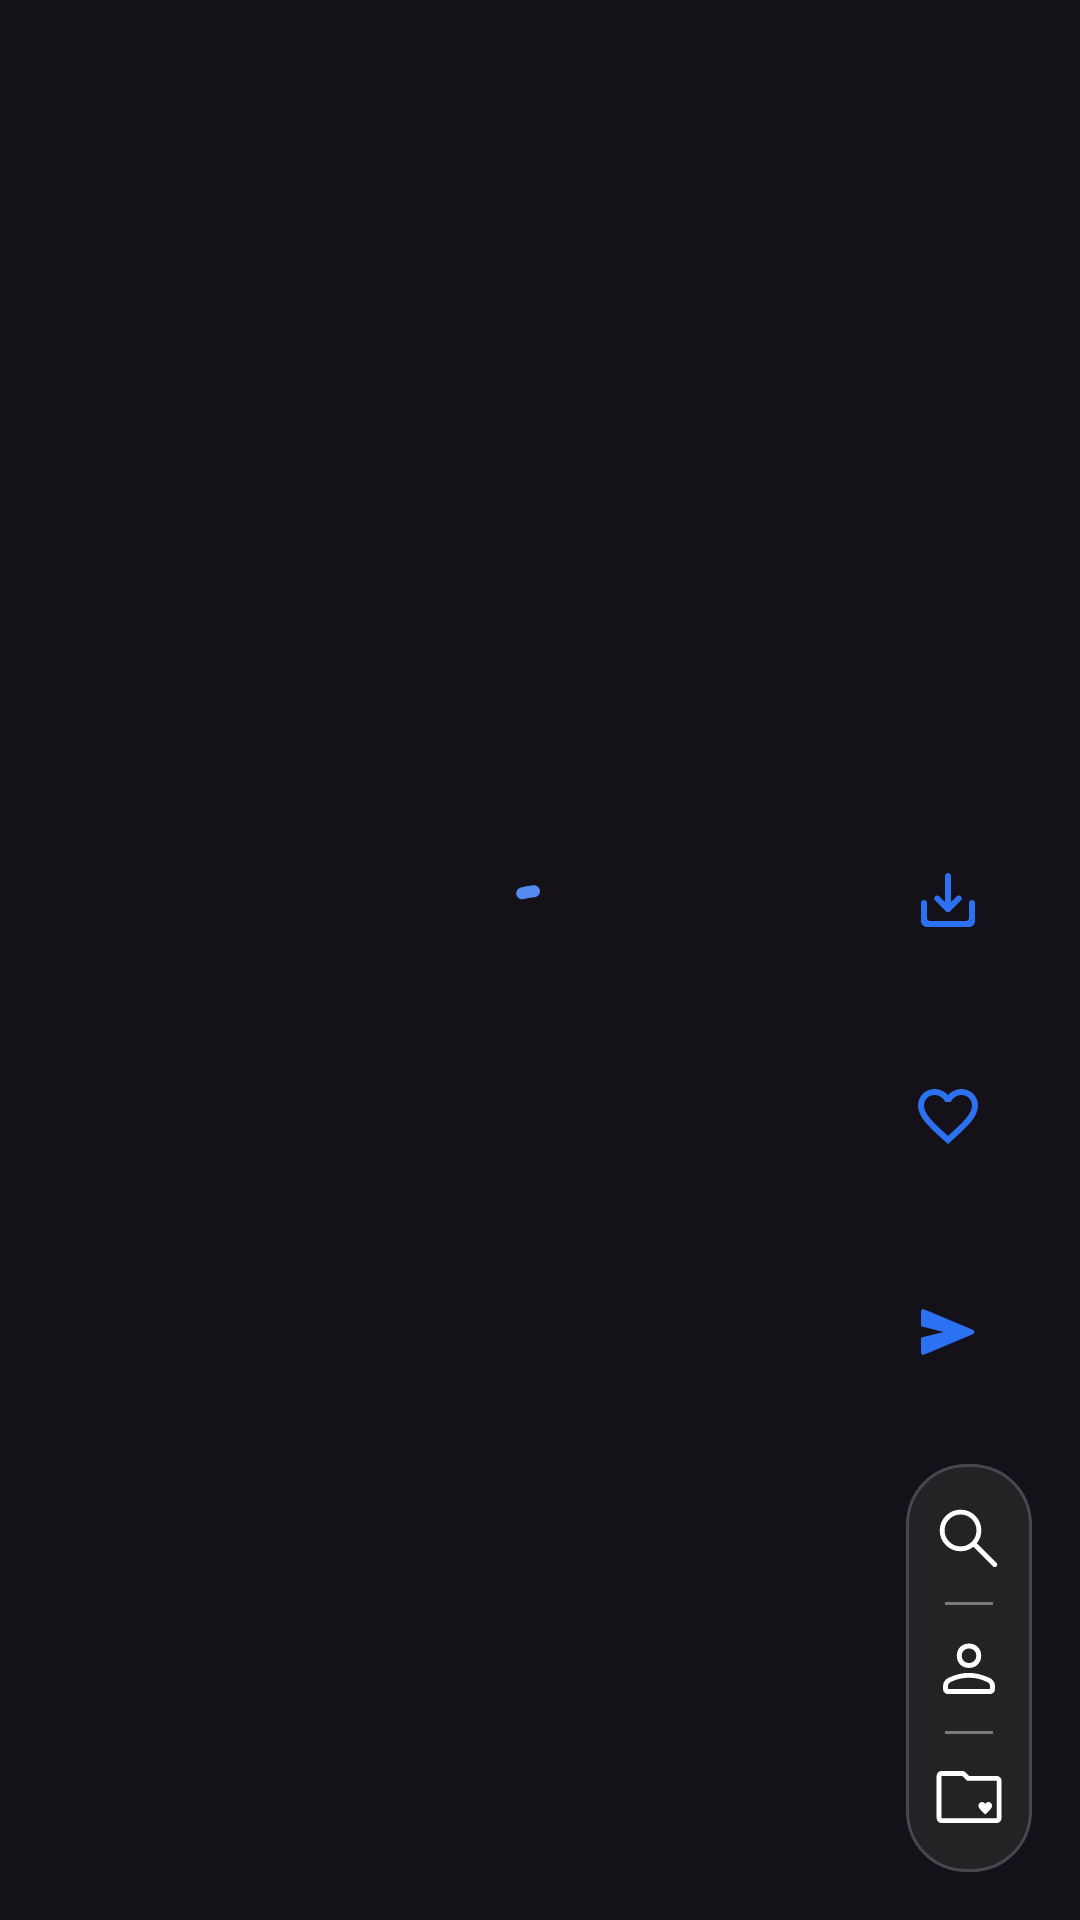

Here is an Android app screen rendered from its layout file. Give the layout XML and the strings, colors and styles it references.
<!-- AndroidManifest.xml: application theme Theme.Nmeme -->
<!-- res/layout/fragment_feed.xml -->
<?xml version="1.0" encoding="utf-8"?>
<androidx.constraintlayout.widget.ConstraintLayout xmlns:android="http://schemas.android.com/apk/res/android"
    xmlns:tools="http://schemas.android.com/tools"
    xmlns:app="http://schemas.android.com/apk/res-auto"
    android:layout_width="match_parent"
    android:layout_height="match_parent"
    tools:context=".ui.home.FeedFragment">

    <androidx.viewpager2.widget.ViewPager2
        android:id="@+id/viewpager"
        android:layout_width="match_parent"
        android:layout_height="match_parent"
        app:layout_constraintTop_toTopOf="parent"
        app:layout_constraintBottom_toBottomOf="parent"/>

    <com.google.android.material.floatingactionbutton.FloatingActionButton
        android:id="@+id/download_meme"
        android:layout_width="wrap_content"
        android:layout_height="wrap_content"
        android:src="@drawable/ic_save"
        app:fabSize="mini"
        app:layout_constraintBottom_toTopOf="@id/fav_meme"
        android:backgroundTint="@android:color/transparent"
        app:layout_constraintEnd_toEndOf="parent"
        android:outlineProvider="none"
        android:layout_margin="16dp"
        android:contentDescription="@string/share" />

    <com.google.android.material.floatingactionbutton.FloatingActionButton
        android:id="@+id/share_meme"
        android:layout_width="wrap_content"
        android:layout_height="wrap_content"
        android:src="@drawable/ic_share"
        app:fabSize="mini"
        android:outlineProvider="none"
        android:backgroundTint="@android:color/transparent"
        app:layout_constraintBottom_toTopOf="@id/bottom_nav"
        app:layout_constraintEnd_toEndOf="parent"
        android:layout_margin="16dp"
        android:contentDescription="@string/share" />

    <com.google.android.material.floatingactionbutton.FloatingActionButton
        android:id="@+id/fav_meme"
        android:layout_width="wrap_content"
        android:layout_height="wrap_content"
        android:src="@drawable/ic_fav"
        app:fabSize="mini"
        android:backgroundTint="@android:color/transparent"
        app:layout_constraintBottom_toTopOf="@id/share_meme"
        app:layout_constraintEnd_toEndOf="@id/share_meme"
        app:layout_constraintStart_toStartOf="@id/share_meme"
        android:outlineProvider="none"
        android:layout_margin="16dp" />

    <com.google.android.material.card.MaterialCardView
        android:id="@+id/bottom_nav"
        android:layout_width="wrap_content"
        android:layout_height="wrap_content"
        android:backgroundTint="#80000000"
        app:layout_constraintBottom_toBottomOf="parent"
        app:layout_constraintEnd_toEndOf="parent"
        app:cardCornerRadius="20dp"
        android:layout_margin="16dp">

        <com.google.android.material.card.MaterialCardView
            android:layout_width="wrap_content"
            android:layout_height="wrap_content"
            android:backgroundTint="#1AFFFFFF"
            app:cardCornerRadius="20dp"
            app:strokeColor="#33FFFFFF"
            app:strokeWidth="1dp">

            <androidx.appcompat.widget.LinearLayoutCompat
                android:layout_width="wrap_content"
                android:layout_height="wrap_content"
                android:orientation="vertical"
                android:padding="8dp">

                <androidx.appcompat.widget.AppCompatImageButton
                    android:id="@+id/search_meme"
                    android:layout_width="wrap_content"
                    android:layout_height="wrap_content"
                    android:src="@drawable/ic_search"
                    android:layout_marginTop="4dp"
                    android:background="@android:color/transparent"/>

                <com.google.android.material.divider.MaterialDivider
                    android:layout_width="16dp"
                    android:layout_height="1dp"
                    app:dividerColor="#66FFFFFF"
                    android:layout_gravity="center_horizontal"
                    android:layout_marginVertical="8dp"/>

                <androidx.appcompat.widget.AppCompatImageButton
                    android:id="@+id/btn_profile"
                    android:layout_width="wrap_content"
                    android:layout_height="wrap_content"
                    android:src="@drawable/ic_person"
                    android:background="@android:color/transparent"/>

                <com.google.android.material.divider.MaterialDivider
                    android:layout_width="16dp"
                    android:layout_height="1dp"
                    app:dividerColor="#66FFFFFF"
                    android:layout_gravity="center_horizontal"
                    android:layout_marginVertical="8dp"/>

                <androidx.appcompat.widget.AppCompatImageButton
                    android:id="@+id/btn_fav"
                    android:layout_width="wrap_content"
                    android:layout_height="wrap_content"
                    android:src="@drawable/ic_fav_folder"
                    android:layout_marginBottom="4dp"
                    android:background="@android:color/transparent"/>


            </androidx.appcompat.widget.LinearLayoutCompat>

        </com.google.android.material.card.MaterialCardView>
    </com.google.android.material.card.MaterialCardView>

    <com.google.android.material.progressindicator.CircularProgressIndicator
        android:layout_width="wrap_content"
        android:layout_height="wrap_content"
        android:id="@+id/progressBar"
        app:indicatorSize="50dp"
        android:indeterminate="true"
        app:layout_constraintBottom_toBottomOf="parent"
        app:layout_constraintEnd_toEndOf="parent"
        app:layout_constraintStart_toStartOf="parent"
        app:layout_constraintTop_toTopOf="parent"/>

</androidx.constraintlayout.widget.ConstraintLayout>
<!-- resources referenced by this layout -->
<resources>
  <!-- drawable ic_fav (drawable) -->
  <vector android:height="35dp" android:tint="#FF6868"
      android:viewportHeight="24" android:viewportWidth="24"
      android:width="35dp" xmlns:android="http://schemas.android.com/apk/res/android">
      <path android:fillColor="@android:color/white" android:pathData="M16.5,3c-1.74,0 -3.41,0.81 -4.5,2.09C10.91,3.81 9.24,3 7.5,3 4.42,3 2,5.42 2,8.5c0,3.78 3.4,6.86 8.55,11.54L12,21.35l1.45,-1.32C18.6,15.36 22,12.28 22,8.5 22,5.42 19.58,3 16.5,3zM12.1,18.55l-0.1,0.1 -0.1,-0.1C7.14,14.24 4,11.39 4,8.5 4,6.5 5.5,5 7.5,5c1.54,0 3.04,0.99 3.57,2.36h1.87C13.46,5.99 14.96,5 16.5,5c2,0 3.5,1.5 3.5,3.5 0,2.89 -3.14,5.74 -7.9,10.05z"/>
  </vector>
  <!-- drawable ic_save (drawable) -->
  <vector android:height="24dp" android:tint="#121212"
      android:viewportHeight="24" android:viewportWidth="24"
      android:width="24dp" xmlns:android="http://schemas.android.com/apk/res/android">
      <path android:fillColor="@android:color/white" android:pathData="M19,13v5c0,0.55 -0.45,1 -1,1L6,19c-0.55,0 -1,-0.45 -1,-1v-5c0,-0.55 -0.45,-1 -1,-1s-1,0.45 -1,1v6c0,1.1 0.9,2 2,2h14c1.1,0 2,-0.9 2,-2v-6c0,-0.55 -0.45,-1 -1,-1s-1,0.45 -1,1zM13,12.67l1.88,-1.88c0.39,-0.39 1.02,-0.39 1.41,0 0.39,0.39 0.39,1.02 0,1.41l-3.59,3.59c-0.39,0.39 -1.02,0.39 -1.41,0L7.7,12.2c-0.39,-0.39 -0.39,-1.02 0,-1.41 0.39,-0.39 1.02,-0.39 1.41,0L11,12.67L11,4c0,-0.55 0.45,-1 1,-1s1,0.45 1,1v8.67z"/>
  </vector>
  <!-- drawable ic_search (drawable) -->
  <vector xmlns:android="http://schemas.android.com/apk/res/android"
      android:width="26dp"
      android:height="26dp"
      android:viewportWidth="960"
      android:viewportHeight="960">
    <path
        android:fillColor="#FFFFFF"
        android:pathData="M378,631q-108.16,0 -183.08,-75Q120,481 120,375t75,-181q75,-75 181.5,-75t181,75Q632,269 632,375.15 632,418 618,458q-14,40 -42,75l242,240q9,8.56 9,21.78T818,817q-9,9 -22.22,9 -13.22,0 -21.78,-9L533,576q-30,26 -69.96,40.5T378,631ZM377,571q81.25,0 138.13,-57.5T572,375q0,-81 -56.88,-138.5T377,179q-82.08,0 -139.54,57.5Q180,294 180,375t57.46,138.5Q294.92,571 377,571Z"/>
  </vector>
  <!-- drawable ic_share (drawable) -->
  <vector xmlns:android="http://schemas.android.com/apk/res/android"
      android:width="48dp"
      android:height="48dp"
      android:viewportWidth="960"
      android:viewportHeight="960">
    <path
        android:fillColor="#FF000000"
        android:pathData="M162,782q-15,6 -28.5,-2.5T120,755v-200l302,-75 -302,-77v-198q0,-16 13.5,-24.5T162,178l652,274q18,8 18,28t-18,28L162,782Z"/>
  </vector>
  <string name="share">share</string>
  <style name="Theme.Nmeme" parent="Theme.Material3.Dark.NoActionBar">
          
          <item name="colorPrimary">@color/blue_500</item>
          <item name="colorOnPrimary">@color/black</item>
          <item name="colorPrimaryContainer">@color/blue_200</item>
          <item name="colorOnPrimaryContainer">@color/blue_700</item>
          
          <item name="colorSecondary">@color/teal_200</item>
          <item name="colorOnSecondary">@color/black</item>
          
          <item name="android:statusBarColor">@color/background_color</item>
          <item name="android:fontFamily">@font/nunito_regular</item>
      </style>
  <color name="blue_500">#558af0</color>
  <color name="black">#FF000000</color>
  <color name="blue_200">#78a5f8</color>
  <color name="blue_700">#2D71F3</color>
  <color name="teal_200">#FF03DAC5</color>
  <color name="background_color">#121212</color>
</resources>
